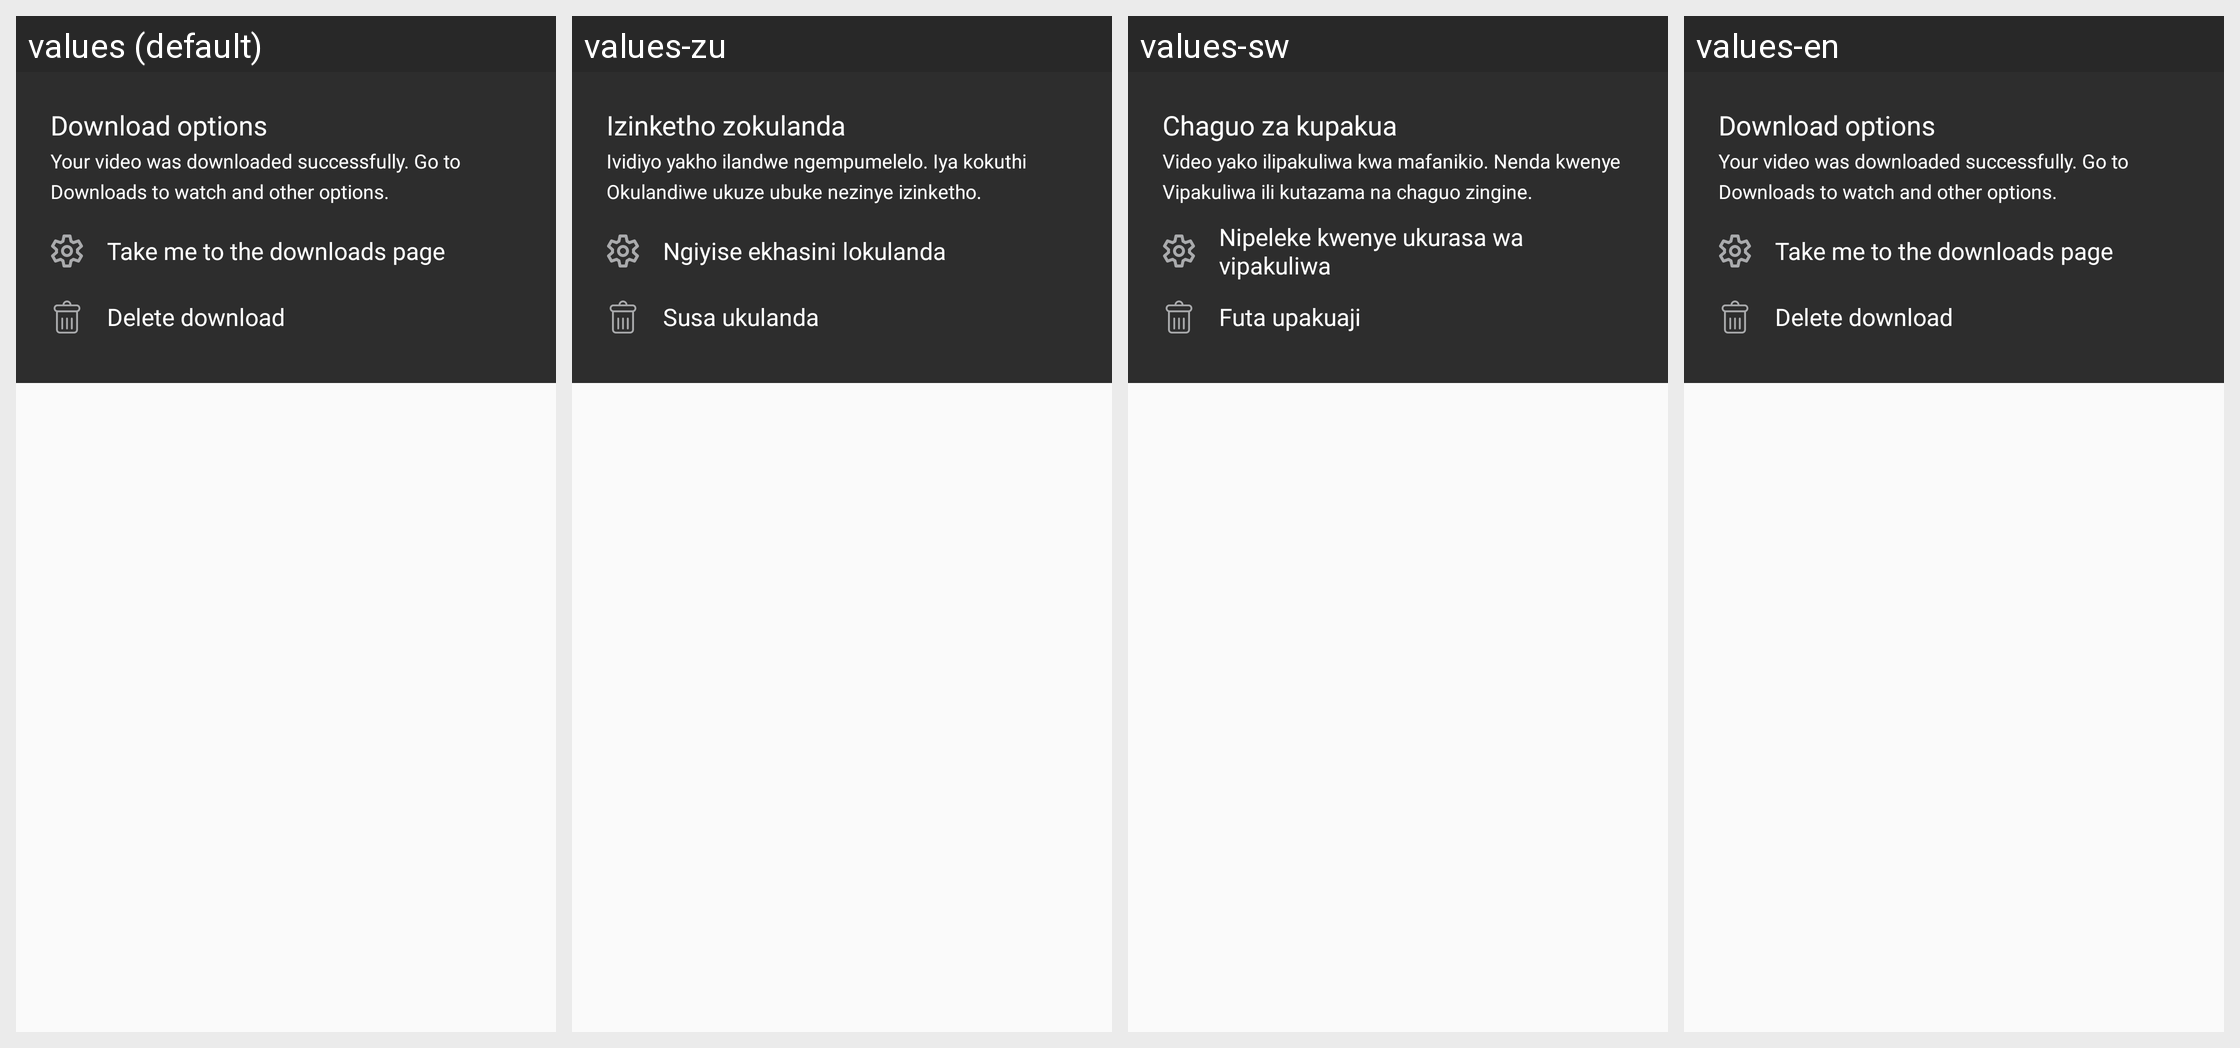

The same Android screen rendered under several of its app's locales, left to right. List the strings drawn on it with the default value and each locale's translation.
Android screen res/layout/download_complete_dialog.xml rendered under 4 locales, left to right: values (default), values-zu, values-sw, values-en. Device: Nexus 5 (rendered at 1080×1920; each locale shown at half size, 540×960, under a caption strip naming it); theme AppTheme.
Other locales in the repository, not shown: values-ar, values-fr, values-hi, values-ps, values-ta, values-te.
Strings drawn on this screen, with the default value and each locale's value (text and hints the layout hard-codes, and strings that could not be matched under every locale, appear in the picture but are not listed):

download_options
  values: Download options
  values-zu: Izinketho zokulanda
  values-sw: Chaguo za kupakua
  values-en: Download options

download_options_note
  values: Your video was downloaded successfully. Go to Downloads to watch and other options.
  values-zu: Ividiyo yakho ilandwe ngempumelelo. Iya kokuthi Okulandiwe ukuze ubuke nezinye izinketho.
  values-sw: Video yako ilipakuliwa kwa mafanikio. Nenda kwenye Vipakuliwa ili kutazama na chaguo zingine.
  values-en: Your video was downloaded successfully. Go to Downloads to watch and other options.

take_me_to_the_downloads_page
  values: Take me to the downloads page
  values-zu: Ngiyise ekhasini lokulanda
  values-sw: Nipeleke kwenye ukurasa wa vipakuliwa
  values-en: Take me to the downloads page

delete_download
  values: Delete download
  values-zu: Susa ukulanda
  values-sw: Futa upakuaji
  values-en: Delete download
